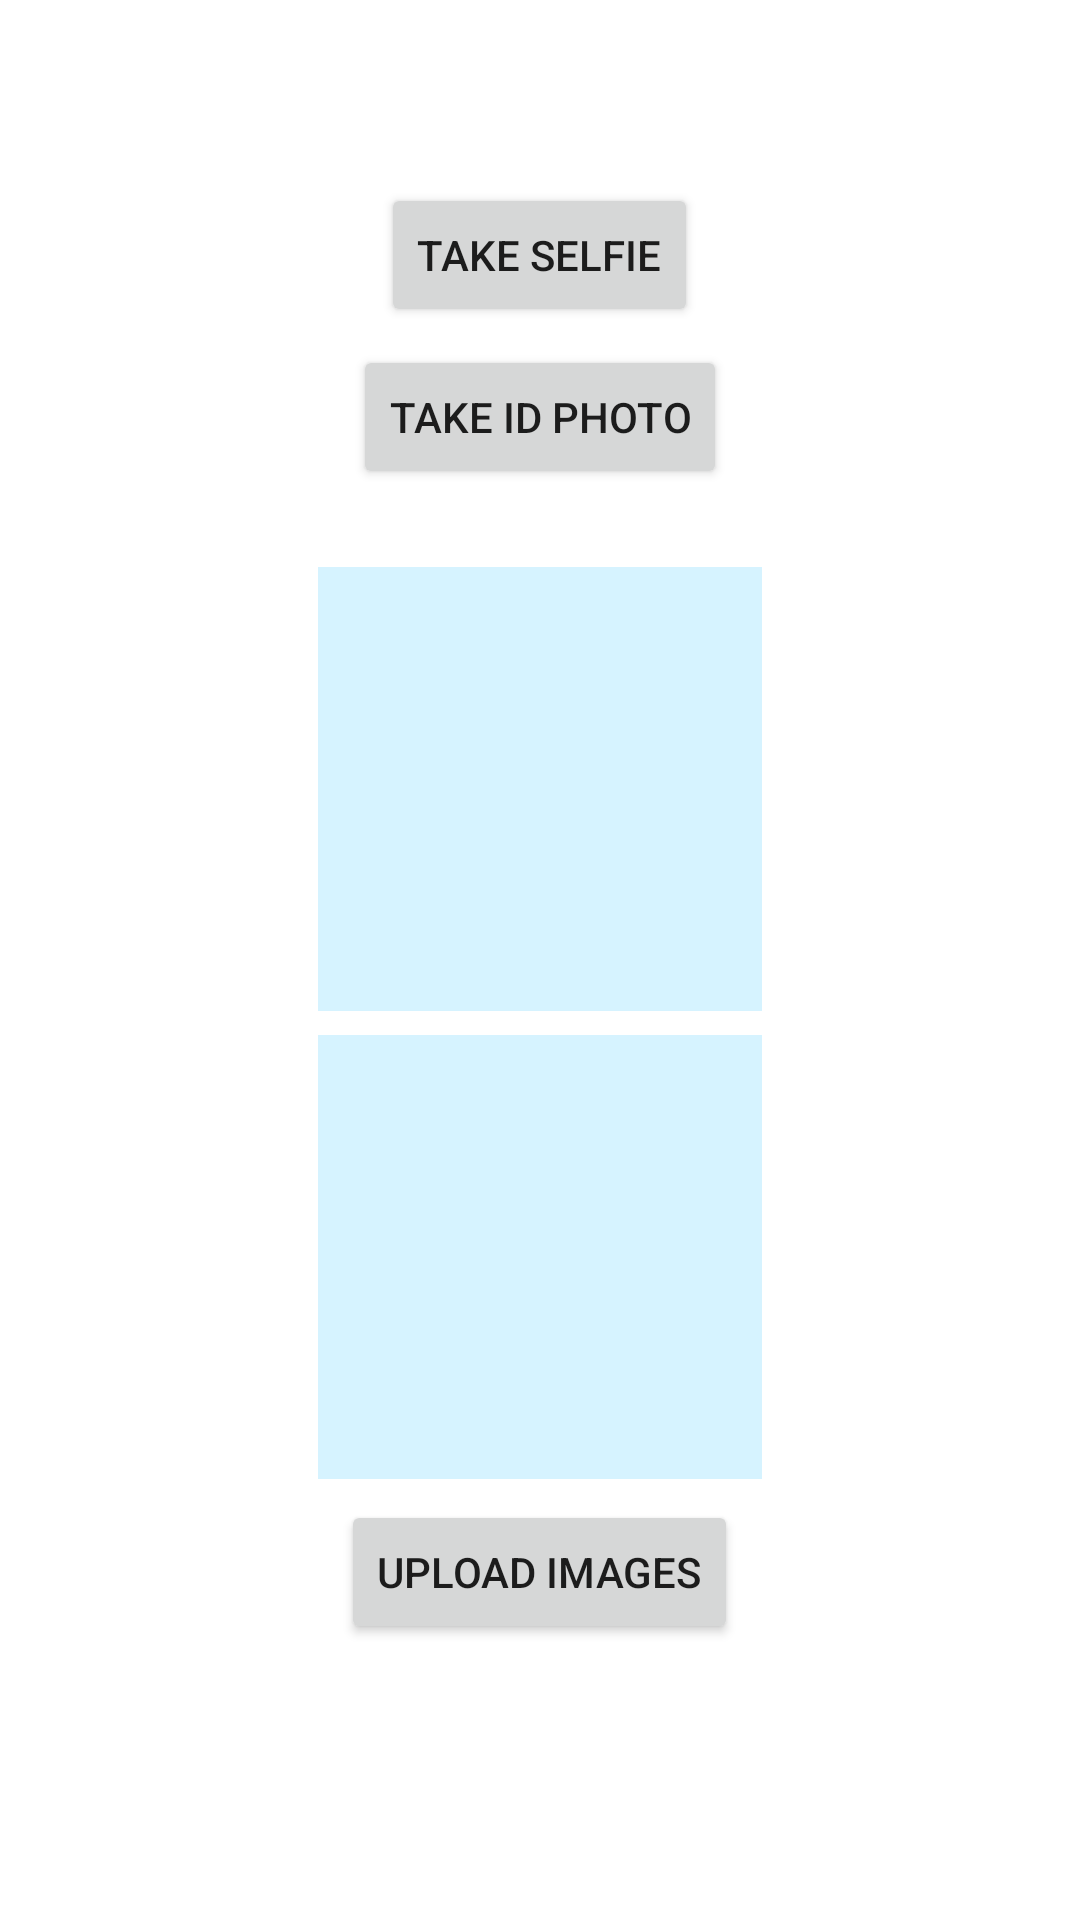

Reconstruct the res/layout file that produces this screen, plus the resources it refers to.
<!-- AndroidManifest.xml: application theme Theme.Sample -->
<!-- res/layout/fragment_first.xml -->
<?xml version="1.0" encoding="utf-8"?>
<layout xmlns:android="http://schemas.android.com/apk/res/android"
    xmlns:tools="http://schemas.android.com/tools">
    <data>
        <variable
            name="viewModel"
            type="com.poatek.sample.ui.scenes.first.FirstViewModel" />
    </data>

    <LinearLayout
        android:orientation="vertical"
        android:layout_width="match_parent"
        android:layout_height="match_parent"
        android:gravity="center"
        tools:context="ui.scenes.first.FirstFragment">

        
        <Button
            android:id="@+id/secondFragmentButton"
            android:layout_width="wrap_content"
            android:layout_height="wrap_content"
            android:layout_margin="3dp"
            android:text="take selfie" />

        <Button
            android:id="@+id/thirdFragmentButton"
            android:layout_width="wrap_content"
            android:layout_height="wrap_content"
            android:layout_margin="3dp"
            android:text="take ID photo" />

        <TextView
            android:id="@+id/analyze_result_text"
            android:layout_width="wrap_content"
            android:layout_height="wrap_content"
            tools:layout_editor_absoluteX="60dp" />

        <ImageView
            android:id="@+id/imageView"
            android:layout_width="150dp"
            android:layout_height="150dp"
            android:layout_margin="3dp"
            android:src="@drawable/image_border"
            android:contentDescription="@string/selfie_here" />

        <ImageView
            android:id="@+id/imageViewID"
            android:layout_width="150dp"
            android:layout_height="150dp"
            android:layout_margin="3dp"
            android:src="@drawable/image_border"
            android:contentDescription="@string/id_photo_here" />

        <Button
            android:id="@+id/uploadImages"
            android:layout_width="wrap_content"
            android:layout_height="wrap_content"
            android:layout_margin="3dp"
            android:text="@string/upload_images" />

        <TextView
            android:id="@+id/viewModelDate"
            android:layout_width="wrap_content"
            android:layout_height="wrap_content"
            android:layout_marginTop="12dp"
            android:text="@{viewModel.viewModelInitDate}"
            tools:text="ViewModel initialized..." />

    </LinearLayout>
</layout>
<!-- resources referenced by this layout -->
<resources>
  <!-- drawable image_border (drawable) -->
  <?xml version="1.0" encoding="UTF-8"?>
  <shape xmlns:android="http://schemas.android.com/apk/res/android">
      <solid android:color="#D6F3FF" />
      <stroke android:width="1dp" android:color="#ffffff" />
      <padding android:left="1dp" android:top="1dp" android:right="1dp" android:bottom="1dp" /></shape>
  <string name="id_photo_here">ID PHOTO HERE</string>
  <string name="selfie_here">SELFIE HERE</string>
  <string name="upload_images">upload images</string>
  <style name="Theme.Sample" parent="Theme.MaterialComponents.DayNight.NoActionBar">
          
          <item name="colorPrimary">@color/blue_500</item>
          <item name="colorPrimaryVariant">@color/blue_700</item>
          <item name="colorOnPrimary">#FFFFFF</item>
          
          <item name="colorSecondary">@color/teal_200</item>
          <item name="colorSecondaryVariant">@color/teal_700</item>
          <item name="colorOnSecondary">@color/black_500</item>
          
          <item name="android:statusBarColor" tools:targetApi="l">?attr/colorPrimaryVariant</item>
          
  
      </style>
  <color name="blue_500">#2373FF</color>
  <color name="blue_700">#0143A6</color>
  <color name="teal_200">#FF03DAC5</color>
  <color name="teal_700">#FF018786</color>
  <color name="black_500">#370404</color>
</resources>
